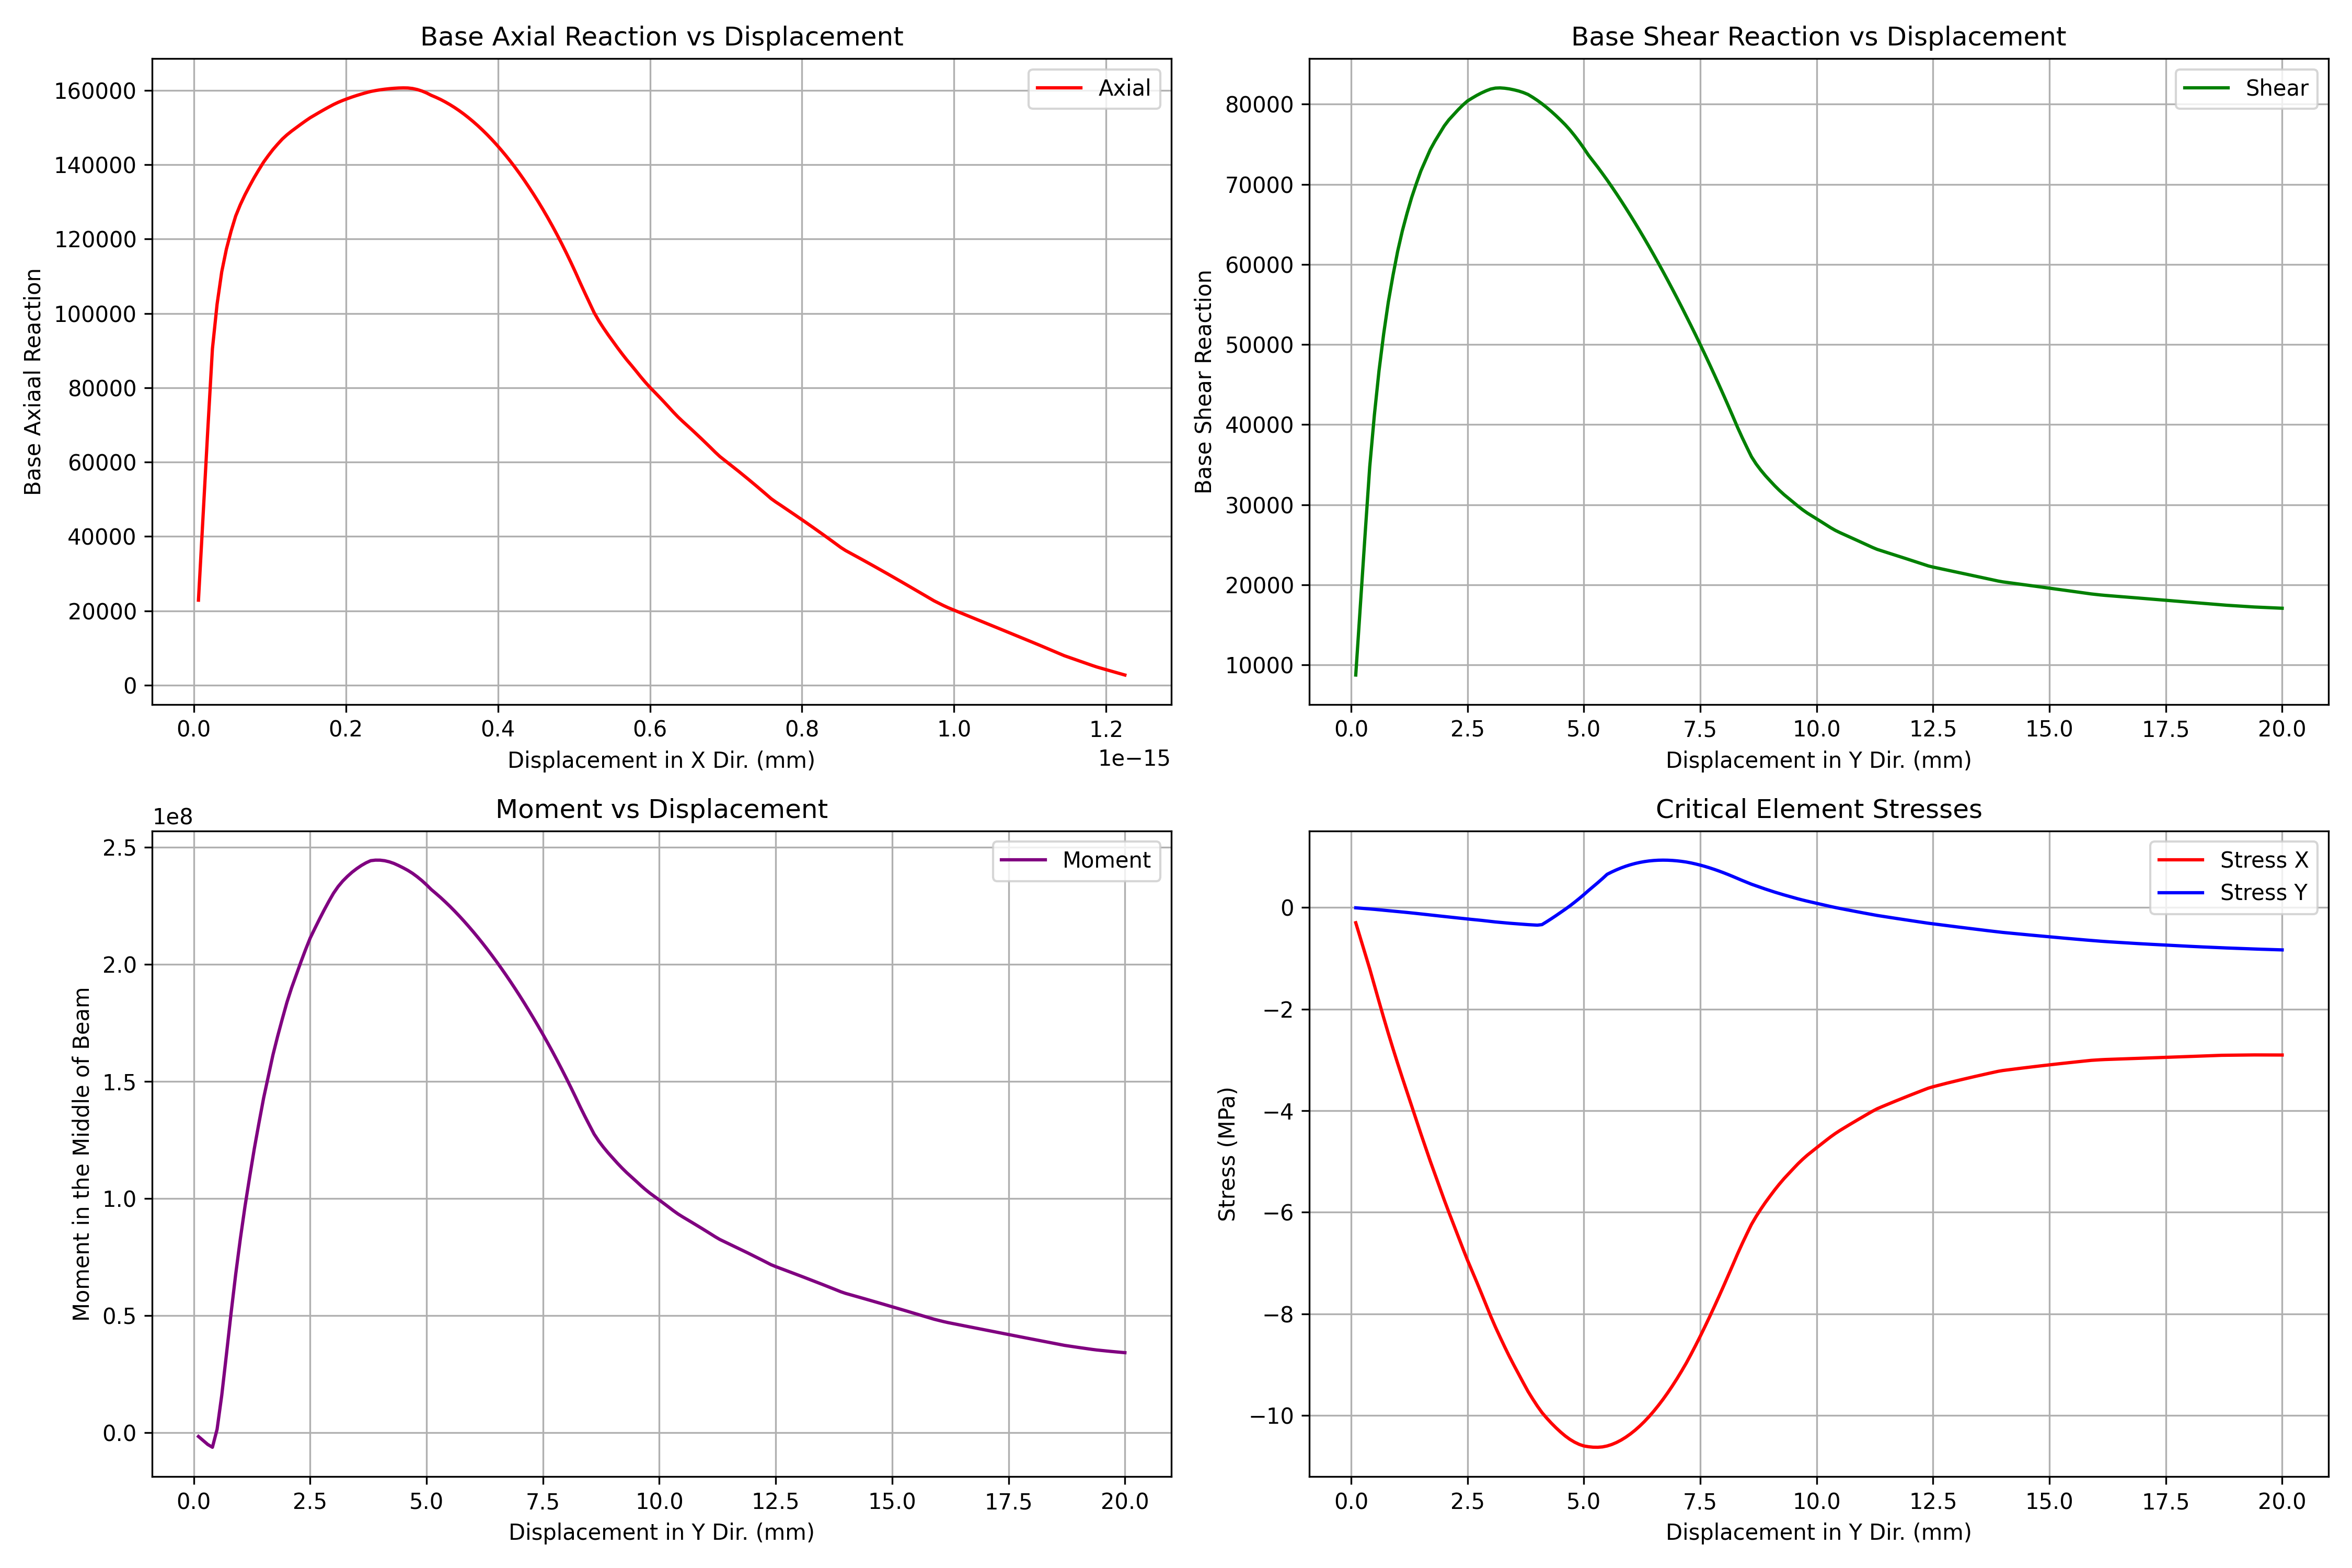

Recreate this plot in Python.
######################################################################################################################
#                                               IN THE NAME OF ALLAH                                                 #
#        NONLINEAR PLANE-STRESS PUSHOVER ANALYSIS OF A REINFORCED CONCRETE BEAM WITHOUT REBARS USING OPENSEES        #
#--------------------------------------------------------------------------------------------------------------------#
#                              THIS PROGRAM WRITTEN BY SALAR DELAVAR GHASHGHAEI (QASHQAI)                            #
#                                       EMAIL: [email redacted]                                          #
######################################################################################################################
"""
Nonlinear Plane-stress Pushover Analysis of a Reinforced Concrete Beam without rebars Using OpenSeesPy

This script performs an advanced nonlinear pushover analysis of a simply supported reinforced concrete (RC)
 beam using OpenSeesPy, incorporating a 2D plane stress model with damage mechanics.
 The beam has dimensions of 4800 mm (length) × 600 mm (height) × 400 mm (thickness)
 and is discretized into a 20×15 triangular mesh using `tri31` elements.

The concrete material is modeled using the ASDConcrete3D nonlinear constitutive model,
 incorporating tensile and compressive damage mechanics. 
 Material properties are defined as follows:

 -Compressive strength: 30 MPa
 -Elastic modulus: E = 4700  * sqrt(fc')
 -Tensile strength: ft = fc' / 10

The analysis applies displacement-controlled pushover loading at the mid-span of the beam using
 a master node linked rigidly to key nodes at the top and bottom fiber. The loading proceeds up
 to a target displacement of 20 mm, with adaptive load stepping that automatically adjusts increments
 (minimum 0.0001 mm) to ensure convergence. Newton–Raphson iteration is employed for solving the nonlinear system.

Boundary Conditions:

 -Left bottom node: pinned support (fixed in both X and Y directions)
 -Right bottom and both top corner nodes: roller supports (fixed in Y only)

Output and Visualization:

The model tracks the full structural response, including:

 -Displacement history at the control node
 -Internal forces: axial force, shear, and bending moment at a critical mid-span element
 -Stress components from the damage model

All results are exported to CSV files for post-processing. A separate visualization routine is included to
 display the mesh, boundary conditions, and loading setup, providing clear graphical insight into the model behavior.

The script is modular and assumes the existence of an external `ANALYSIS_FUNCTION` responsible for convergence checking
 and step size control. This design allows for robust and customizable analysis loops, making the script well-suited for
 advanced structural engineers investigating the nonlinear behavior of RC beams under monotonic loading.
"""
import openseespy.opensees as ops
import numpy as np
import matplotlib.pyplot as plt
import ANALYSIS_FUNCTION as S02

# Define parameters (units: mm, N)
# ------------------------------------------
# Beam dimensions and mesh parameters
L = 4800.0    # [mm] Beam length
H = 600.0     # [mm] Beam height
B = 400       # [mm] Element thickness
Nx = 20       # Elements along length
Ny = 15       # Elements along height
#%%------------------------------------------------------
# Material properties (concrete with nonlinear behavior)
fc = 30.0             # [MPa] Compressive strength
v = 0.2               # Poisson's ratio
Ec = 4700*np.sqrt(fc) # [MPa] Elastic modulus
ft = fc/10.0          # [MPa] Tensile strength

# Pushover parameters
MAX_DISP = -20.0      # [mm] Maximum displacement
dU = -0.1             # [mm] Initial displacement increment
min_du = -1e-4        # [mm] Minimum displacement increment

# Define Analysis Properties
MAX_ITERATIONS = 20000     # Convergence iteration for test
MAX_TOLERANCE = 1.0e-4     # Convergence tolerance for test
#%%------------------------------------------------------
def build_model():
    ops.wipe()
    ops.model('basic', '-ndm', 2, '-ndf', 2)
        
    # Material definition with damage
    ec = fc/Ec  # Compressive yield strain
    et = ft/Ec  # Tensile yield strain
    MatTag = 1
    ops.nDMaterial('ASDConcrete3D', MatTag, Ec, v,
        '-Ce', 0.0, ec, ec+0.01,
        '-Cs', 0.0, fc, 0.1*fc,
        '-Cd', 0.0, 0.0, 1.0,
        '-Te', 0.0, et, et+0.01,
        '-Ts', 0.0, ft, 0.1*ft,
        '-Td', 0.0, 0.0, 1.0)
    # INFO LINK: https://opensees.github.io/OpenSeesDocumentation/user/manual/material/ndMaterials/ASDConcrete3D.html
    ops.nDMaterial('PlaneStress', 2, MatTag)

    # Create nodes
    node_id = 1
    nodes = {}
    for i in range(Nx + 1):
        for j in range(Ny + 1):
            x = i * L / Nx
            y = j * H / Ny
            ops.node(node_id, x, y)
            nodes[(i, j)] = node_id
            node_id += 1

    # Create elements
    ele_id = 1
    critical_element = None
    for i in range(Nx):
        for j in range(Ny):
            # Get node IDs for current quad
            n1 = nodes[(i, j)]
            n2 = nodes[(i, j+1)]
            n3 = nodes[(i+1, j+1)]
            n4 = nodes[(i+1, j)]
            
            # Split quad into two triangles
            # element tri31 $eleTag $iNode $jNode $kNode $thick $type $matTag <$pressure $rho $b1 $b2>
            # INFO LINK: https://openseespydoc.readthedocs.io/en/latest/src/tri31.html
            ops.element('tri31', ele_id, n1, n2, n4, B, 'PlaneStress', 2)
            if i == Nx//2 - 1 and j == 0:  # Mid-span bottom element
                critical_element = ele_id
            ele_id += 1
            
            ops.element('tri31', ele_id, n2, n3, n4, B, 'PlaneStress', 2)
            ele_id += 1

    # Boundary conditions (simply supported)
    # Left support (pin)
    left_bottom = nodes[(0, 0)]
    left_top = nodes[(0, Ny)]
    ops.fix(left_bottom, 1, 1)  # Fixed x and y
    ops.fix(left_top, 0, 1)     # Fixed x only
    
    # Right support (roller)
    right_bottom = nodes[(Nx, 0)]
    right_top = nodes[(Nx, Ny)]
    ops.fix(right_bottom, 0, 1)  # Fixed x only
    ops.fix(right_top, 0, 1)     # Fixed x only
    
    # Create master node for pushover control
    master_node = node_id
    ops.node(master_node, L/2, H/2)
    
    # Identify mid-span nodes
    mid_bot = nodes[(Nx//2, 0)]
    mid_top = nodes[(Nx//2, Ny)]
    
    # Create rigid links to master node
    ops.rigidLink('bar', master_node, mid_bot)
    ops.rigidLink('bar', master_node, mid_top)
    
    return nodes, master_node, left_bottom, left_top, right_bottom, right_top, critical_element
#%%------------------------------------------------------
def RUN_PUSHOVER_ANALYSIS(MAX_DISP, dU):
    angle_deg = 90
    angle = angle_deg * np.pi/180.0  # Convert to radians
    
    # Build the model
    nodes, master_node, left_bot, left_top, right_bot, right_top, crit_elem = build_model()
    
    # Setup displacement control
    ops.timeSeries('Linear', 1)
    ops.pattern('Plain', 1, 1)
    ops.sp(master_node, 1, np.cos(angle))
    ops.sp(master_node, 2, np.sin(angle))

    # Analysis settings
    ops.constraints('Transformation')
    ops.numberer('Plain')
    ops.system('FullGeneral')
    ops.test('NormDispIncr', MAX_TOLERANCE, MAX_ITERATIONS, 0)
    ops.algorithm('Newton')
    ops.integrator('LoadControl', 0.0)  # Will be set during analysis
    ops.analysis('Static')
    
    current_disp = 0.0
    max_steps = int(np.abs(MAX_DISP)/np.abs(dU))
    # Results storage
    results = {
        'dispX': [],
        'dispY': [],
        'force_x': [],
        'force_y': [],
        'axial': [],
        'shear': [],
        'moment': [],
        'stress_x': [],
        'stress_y': []
    }
    
    print(f"Starting pushover analysis for {angle_deg}° direction")
    step = 0

    while step < max_steps:
        # Set displacement increment
        ops.integrator('LoadControl', dU)
        OK = ops.analyze(1)
        S02.ANALYSIS(OK, 1, MAX_TOLERANCE, MAX_ITERATIONS) # CHECK THE ANALYSIS
        
        if OK == 0:
            # Successful step - record results
            step += 1
            current_disp = ops.nodeDisp(master_node, 2)
            Dx = ops.nodeDisp(master_node, 1)
            Dy = ops.nodeDisp(master_node, 2)
            
            # Get reaction forces at master node
            ops.reactions()
            Fx = ops.nodeReaction(master_node, 1)
            Fy = ops.nodeReaction(master_node, 2)
            
            # Get reactions at supports
            R_left_bottom = ops.nodeReaction(left_bot)
            R_left_top = ops.nodeReaction(left_top)
            
            # Calculate base reactions
            axial = R_left_bottom[0]
            shear = R_left_bottom[1] + R_left_top[1]
            moment = R_left_top[1] * (0.5*L)
            
            # Get stresses at critical element
            stress = ops.eleResponse(crit_elem, 'stress')

            sx = stress[0] if stress else 0.0
            sy = stress[1] if len(stress) > 1 else 0.0
            
            # Store results
            results['dispX'].append(np.abs(Dx))
            results['dispY'].append(np.abs(Dy))
            results['force_x'].append(Fx)
            results['force_y'].append(Fy)
            results['axial'].append(axial)
            results['shear'].append(shear)
            results['moment'].append(moment)
            results['stress_x'].append(sx)
            results['stress_y'].append(sy)
            
            # Print progress
            if step % 10 == 0:
                print(f"  Step {step}: DISP = {Dy:.3f} (mm), BASE-SHEAR = {shear:.2f} (N), BASE-AXIAL = {axial:.2f} (N)")
        else:
            # Reduce step size if analysis fails
            dU /= 2.0
            print(f"  Reduced step size to {dU:.4f} mm")
            if np.abs(dU) < np.abs(min_du):
                print("  Minimum step size reached - stopping analysis")
                break
                
    print(f"Pushover analysis completed at {Dy:.2f} mm displacement")
    return results
#%%------------------------------------------------------
def PLOT_PUSHOVER_RESULTS(results):
    plt.figure(figsize=(15, 10))
    angle_deg = 90
    # Calculate force in push direction
    angle_rad = angle_deg * np.pi/180.0
    force_push = [
        fx*np.cos(angle_rad) + fy*np.sin(angle_rad) 
        for fx, fy in zip(results['force_x'], results['force_y'])
    ]
    
    
    # Base reactions
    plt.subplot(2, 2, 1)
    plt.plot(results['dispX'], results['axial'], 'r', label='Axial', markersize=10)
    plt.xlabel('Displacement in X Dir. (mm)')
    plt.ylabel('Base Axiaal Reaction')
    plt.title('Base Axial Reaction vs Displacement')
    plt.legend()
    plt.grid(True)
    
    plt.subplot(2, 2, 2)
    plt.plot(results['dispY'], results['shear'], 'g', label='Shear', markersize=10)
    plt.xlabel('Displacement in Y Dir. (mm)')
    plt.ylabel('Base Shear Reaction')
    plt.title('Base Shear Reaction vs Displacement')
    plt.legend()
    plt.grid(True)
    
    plt.subplot(2, 2, 3)
    plt.plot(results['dispY'], results['moment'], 'purple', label='Moment', markersize=10)
    plt.xlabel('Displacement in Y Dir. (mm)')
    plt.ylabel('Moment in the Middle of Beam')
    plt.title('Moment vs Displacement')
    plt.legend()
    plt.grid(True)
    
    # Stresses
    plt.subplot(2, 2, 4)
    plt.plot(results['dispY'], results['stress_x'], 'r-', label='Stress X', markersize=10)
    plt.plot(results['dispY'], results['stress_y'], 'b-', label='Stress Y', markersize=10)
    plt.xlabel('Displacement in Y Dir. (mm)')
    plt.ylabel('Stress (MPa)')
    plt.title('Critical Element Stresses')
    plt.legend()
    plt.grid(True)

    plt.tight_layout()
    plt.savefig(f'PLANE-STRESS_NO_REBAR-CONCRETE_BEAM_PUSHOVER.png', dpi=300)
    plt.show()
    
    # Save results to CSV
    import csv
    with open(f'PLANE-STRESS_NO_REBAR-CONCRETE_BEAM_PUSHOVER.csv', 'w', newline='') as f:
        writer = csv.writer(f)
        writer.writerow(['Disp_X (mm)', 'Disp_Y (mm)', 'Axial Base-reaction (N)', 'Shear Base-reaction (N)', 
                         'Moment in midle of beam (N.mm)', 'Stress_X (MPa)', 'Stress_Y (MPa)'])
        
        for i in range(len(results['dispX'])):
            writer.writerow([
                results['dispX'][i],
                results['dispY'][i],
                results['axial'][i],
                results['shear'][i],
                results['moment'][i],
                results['stress_x'][i],
                results['stress_y'][i]
            ])

#%%------------------------------------------------------
results = RUN_PUSHOVER_ANALYSIS(MAX_DISP, dU)
PLOT_PUSHOVER_RESULTS(results)

print("All pushover analyses completed!")

#%%------------------------------------------------------
def PLOT_BEAM():
    # Create nodes
    #angle = 90.0
    node_coords = []
    nodes = {}
    node_id = 1
    for i in range(Nx + 1):
        for j in range(Ny + 1):
            x = i * L / Nx
            y = j * H / Ny
            node_coords.append([x, y])
            nodes[(i, j)] = node_id
            node_id += 1
    
    # Create element connectivity for triangular elements
    elements = []
    ele_id = 1
    for i in range(Nx):
        for j in range(Ny):
            n1 = nodes[(i, j)]
            n2 = nodes[(i, j+1)]
            n3 = nodes[(i+1, j+1)]
            n4 = nodes[(i+1, j)]
            elements.append([n1-1, n2-1, n4-1])  # -1 for zero-based indexing
            ele_id += 1
            elements.append([n2-1, n3-1, n4-1])
            ele_id += 1
    
    # Convert to numpy arrays
    node_coords = np.array(node_coords)
    elements = np.array(elements)
    
    # Identify constrained nodes
    left_bottom = nodes[(0, 0)] - 1  # Zero-based indexing
    left_top = nodes[(0, Ny)] - 1
    right_bottom = nodes[(Nx, 0)] - 1
    right_top = nodes[(Nx, Ny)] - 1
    
    # Identify loaded nodes
    mid_bot = nodes[(Nx//2, 0)] - 1
    mid_top = nodes[(Nx//2, Ny)] - 1
    
    # Plot the mesh
    plt.figure(figsize=(12, 3))
    #plt.title(f'Beam Mesh with Constraints and Loads (Angle = {angle*180/np.pi:.1f}°)')
    plt.xlabel('X (mm)')
    plt.ylabel('Y (mm)')
    
    # Plot elements (triangles)
    for element in elements:
        x = node_coords[element, 0]
        y = node_coords[element, 1]
        x = np.append(x, x[0])
        y = np.append(y, y[0])
        plt.plot(x, y, 'b-', linewidth=0.5)
    
    # Plot nodes
    plt.plot(node_coords[:, 0], node_coords[:, 1], 'ro', markersize=2)
    
    # Plot constraints
    # Pinned support at left bottom (triangle)
    x, y = node_coords[left_bottom]
    plt.plot(x, y, 'g^', markersize=15, label='Pinned Support (Fixed X, Y)')
    
    # Roller supports (vertical arrows)
    for node in [left_top, right_bottom, right_top]:
        x, y = node_coords[node]
        plt.arrow(x, y-50, 0, 20, head_width=30, head_length=20, fc='g', ec='g') #
    plt.plot(node_coords[left_top, 0], node_coords[left_top, 1], 'gs', markersize=10, label='Roller Support (Fixed Y)')
    
    # Plot loads at mid-span
    arrow_scale = 200  # Scale factor for arrow visibility
    for node in [mid_bot, mid_top]:
        x, y = node_coords[node]
        #plt.arrow(x, y, 1*arrow_scale, 1*arrow_scale, head_width=50, head_length=50, fc='m', ec='m')
    plt.plot(node_coords[mid_bot, 0], node_coords[mid_bot, 1], 'm*', markersize=15, label='Applied Load')
    
    # Set aspect ratio, legend, and grid
    plt.axis('equal')
    plt.legend(loc='upper right', fontsize=8)
    plt.grid(True)
    plt.tight_layout()
    plt.show()

PLOT_BEAM()    
#%%------------------------------------------------------
